Run: headless pygame with SDL's dummy video driver; simulated clock (each Clock.tick advances the game by its frame time, no real sleeping); random seed 0; keys injected as events and as key.get_pressed() state; no mouse input.
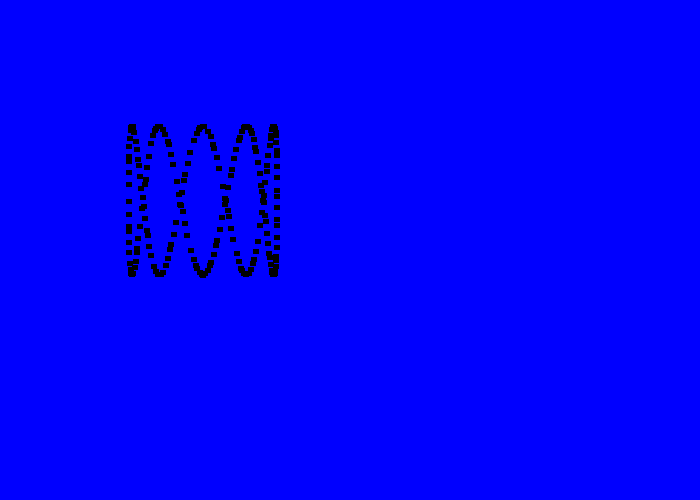
Frame 1 of 4 · flips 1–60 · no input
Frame 2 of 4 · flips 61–180 · tapped SPACE, RETURN · held RIGHT (→), D · screen unchanged from frame 1, image omitted
Frame 3 of 4 · flips 181–300 · held DOWN (↓), S · screen unchanged from frame 2, image omitted
Frame 4 of 4 · flips 301–420 · held LEFT (←), A, UP (↑), W · screen unchanged from frame 3, image omitted

The pygame program that drew these frames:

import pygame
import math
pygame.init()
# Define some colors
BLACK    = (   0,   0,   0)
WHITE    = ( 255, 255, 255)
GREEN    = (   0, 255,   0)
RED      = ( 255,   0,   0)
BLUE     = (   0,   0, 255)
# Loop until the user clicks the close button.
size = (700, 500)
screen = pygame.display.set_mode(size)
done = False

# Used to manage how fast the screen updates
clock = pygame.time.Clock()

# -------- Main Program Loop -----------
while not done:
    # --- Main event loop
    for event in pygame.event.get(): # User did something
        if event.type == pygame.QUIT: # If user clicked close
            done = True # Flag that we are done so we exit this loop

    # --- Game logic should go here

    # --- Drawing code should go here

    # First, clear the screen to white. Don't put other drawing commands
    # above this, or they will be erased with this command.
    screen.fill(BLUE)
    # Draw on the screen several lines from (0, 10) to (100, 110)
    # 5 pixels wide using a while loop
    for i in range(200):

        radians_x = float(i)/5
        radians_y = float(i)

        x = int(75 * math.sin(radians_x)) + 200
        y = int(75 * math.cos(radians_y)) + 200

        pygame.draw.line(screen, BLACK, [x,y], [x+5,y], 5)
    # --- Go ahead and update the screen with what we've drawn.
    pygame.display.flip()

    # --- Limit to 60 frames per second
    clock.tick(60)
